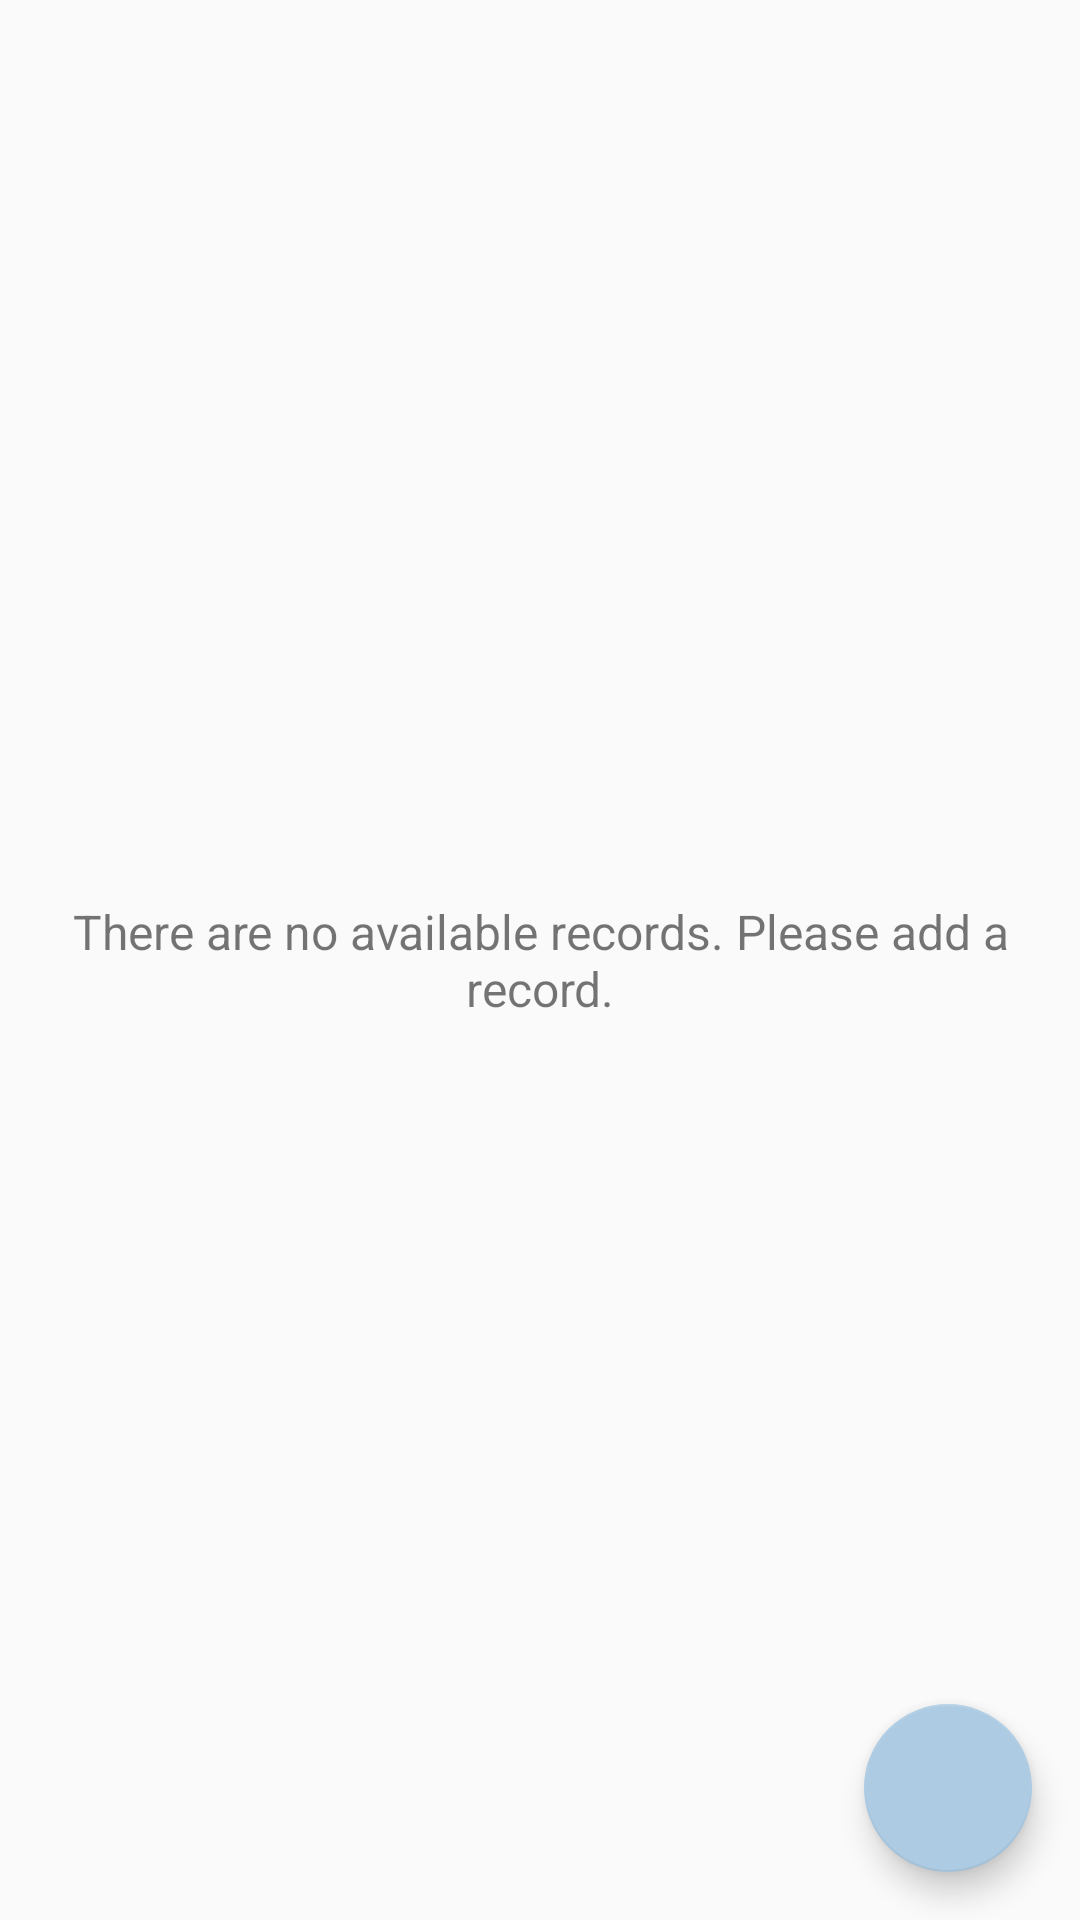

Android layout source for this screen:
<!-- AndroidManifest.xml: application theme AppTheme -->
<!-- res/layout/fragment_happy_list_place.xml -->
<?xml version="1.0" encoding="utf-8"?>
<FrameLayout xmlns:android="http://schemas.android.com/apk/res/android"
    xmlns:tools="http://schemas.android.com/tools"
    android:layout_width="match_parent"
    android:layout_height="match_parent"
    tools:context=".module.modules.happy_place.happy_place_list.HappyPlaceListFragment">

    <androidx.recyclerview.widget.RecyclerView
        android:id="@+id/recyclerView"
        android:layout_width="match_parent"
        android:layout_height="match_parent"
        android:visibility="gone"
        tools:visibility="gone"/>

    <TextView
        android:id="@+id/placeHolderTextView"
        android:layout_width="match_parent"
        android:layout_height="match_parent"
        android:gravity="center"
        android:text="@string/no_available_records"
        android:textSize="@dimen/no_records_available"
        android:visibility="visible"
        tools:visibility="visible"/>

    <com.google.android.material.floatingactionbutton.FloatingActionButton
        android:id="@+id/fabAddHappyPlace"
        android:layout_width="wrap_content"
        android:layout_height="wrap_content"
        android:layout_gravity="bottom|end"
        android:layout_margin="@dimen/fab_margin"
        android:src="@drawable/ic_action_add_24dp"/>

</FrameLayout>
<!-- resources referenced by this layout -->
<resources>
  <dimen name="fab_margin">16dp</dimen>
  <dimen name="no_records_available">16sp</dimen>
  <string name="no_available_records">There are no available records. Please add a record.</string>
  <style name="AppTheme" parent="Theme.AppCompat.Light.DarkActionBar">
          <item name="colorPrimary">@color/colorPrimary</item>
          <item name="colorPrimaryDark">@color/colorPrimaryDark</item>
          <item name="colorAccent">@color/colorAccent</item>
      </style>
  <color name="colorPrimary">#4b86b4</color>
  <color name="colorPrimaryDark">#2a4d69</color>
  <color name="colorAccent">#adcbe3</color>
</resources>
